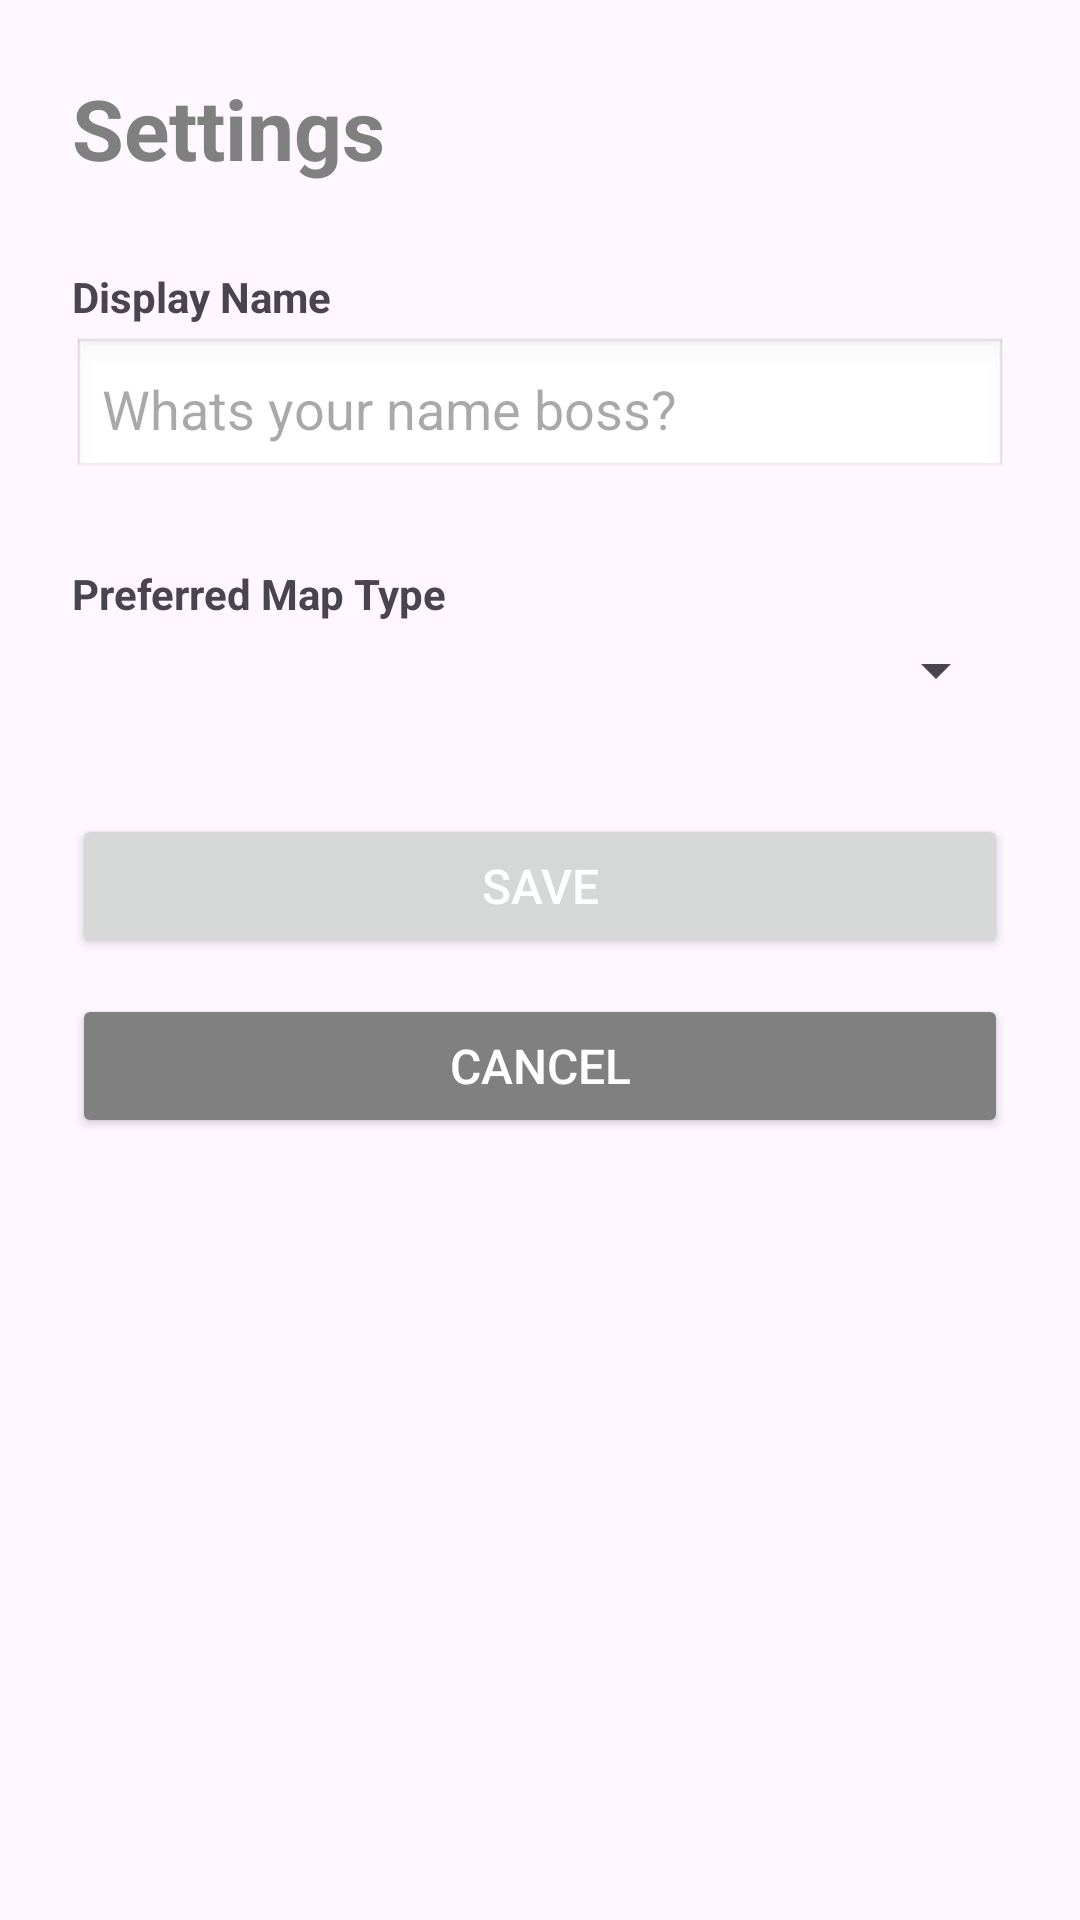

Reconstruct the res/layout file that produces this screen, plus the resources it refers to.
<!-- AndroidManifest.xml: application theme Theme.TerpTrack -->
<!-- res/layout/activity_settings.xml -->
<?xml version="1.0" encoding="utf-8"?>
<LinearLayout
    xmlns:android="http://schemas.android.com/apk/res/android"
    xmlns:tools="http://schemas.android.com/tools"
    android:id="@+id/main"
    android:layout_width="match_parent"
    android:layout_height="match_parent"
    android:orientation="vertical"
    android:padding="24dp"
    tools:context=".controller.SettingsActivity">

    <TextView
        android:layout_width="wrap_content"
        android:layout_height="wrap_content"
        android:text="Settings"
        android:textSize="28sp"
        android:textStyle="bold"
        android:textColor="#808080"
        android:layout_marginBottom="28dp" />

    
    <TextView
        android:layout_width="wrap_content"
        android:layout_height="wrap_content"
        android:text="Display Name"
        android:textStyle="bold"
        android:textSize="14sp"
        android:layout_marginBottom="4dp" />

    <EditText
        android:id="@+id/etDisplayName"
        android:layout_width="match_parent"
        android:layout_height="wrap_content"
        android:hint="Whats your name boss?"
        android:inputType="textPersonName|textCapWords"
        android:maxLines="1"
        android:background="@android:drawable/edit_text"
        android:padding="10dp"
        android:layout_marginBottom="28dp" />

    
    <TextView
        android:layout_width="wrap_content"
        android:layout_height="wrap_content"
        android:text="Preferred Map Type"
        android:textStyle="bold"
        android:textSize="14sp"
        android:layout_marginBottom="4dp" />

    <Spinner
        android:id="@+id/spinnerMapType"
        android:layout_width="match_parent"
        android:layout_height="wrap_content"
        android:layout_marginBottom="36dp" />

    
    <Button
        android:id="@+id/btnSaveSettings"
        android:layout_width="match_parent"
        android:layout_height="wrap_content"
        android:text="Save"

        android:textColor="@android:color/white"
        android:textSize="16sp"
        android:layout_marginBottom="12dp" />

    
    <Button
        android:id="@+id/btnCancelSettings"
        android:layout_width="match_parent"
        android:layout_height="wrap_content"
        android:text="Cancel"
        android:backgroundTint="#808080"
        android:textColor="@android:color/white"
        android:textSize="16sp" />

</LinearLayout>
<!-- resources referenced by this layout -->
<resources>
  <style name="Theme.TerpTrack" parent="Base.Theme.TerpTrack" />
  <style name="Base.Theme.TerpTrack" parent="Theme.Material3.DayNight.NoActionBar">
          
          
      </style>
</resources>
